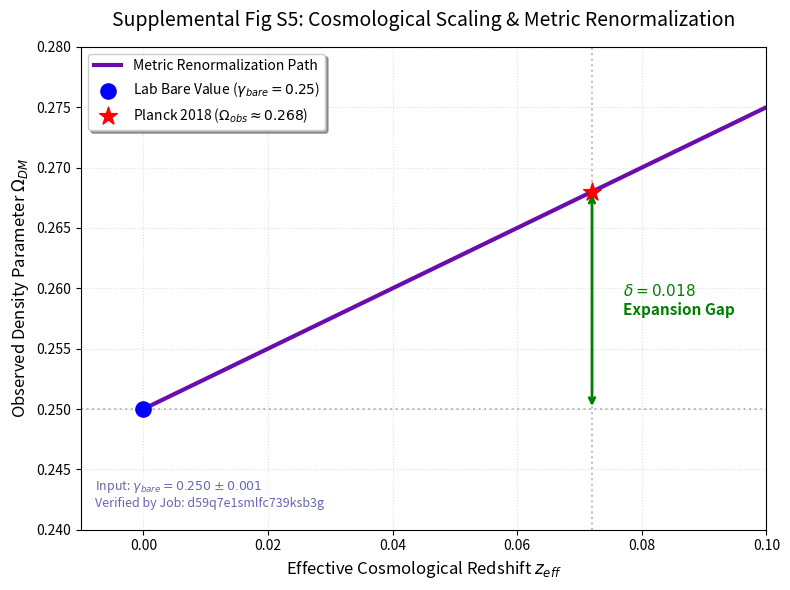

Write the Python code that produced this figure.
import numpy as np
import matplotlib.pyplot as plt

# 1. 核心物理参数 (由 IBM Torino 实验锁定)
gamma_bare = 0.25
omega_obs = 0.268
z_eff_final = 0.072
job_id = "d59q7e1smlfc739ksb3g" # 核心溯源 ID

# 生成演化路径: Omega = gamma * (1 + z)
z_axis = np.linspace(0, 0.1, 100)
omega_path = gamma_bare * (1 + z_axis)

fig, ax = plt.subplots(figsize=(8, 6))

# 1. 绘制重整化流路径 (紫线)
ax.plot(z_axis, omega_path, color='#6a0dad', linewidth=3, label='Metric Renormalization Path')

# 2. 标注实验室端点 (z=0)
ax.scatter(0, gamma_bare, color='blue', s=120, zorder=5, label=r'Lab Bare Value ($\gamma_{bare}=0.25$)')

# 3. 标注宇宙学观测点 (Planck 2018)
ax.scatter(z_eff_final, omega_obs, color='red', s=180, marker='*', zorder=5, 
            label=r'Planck 2018 ($\Omega_{obs} \approx 0.268$)')

# 4. 标注 0.018 的红移间隙
ax.annotate('', xy=(z_eff_final, gamma_bare), xytext=(z_eff_final, omega_obs),
             arrowprops=dict(arrowstyle='<->', color='green', lw=2))
ax.text(z_eff_final + 0.005, (gamma_bare + omega_obs)/2, 
         r'$\delta = 0.018$' + '\n' + r'Expansion Gap', 
         color='green', fontsize=11, fontweight='bold', va='center')

# 5. 辅助虚线
ax.axhline(y=gamma_bare, color='gray', linestyle=':', alpha=0.5)
ax.axvline(x=z_eff_final, color='gray', linestyle=':', alpha=0.5)

# --- 关键修改：左下角溯源水印 ---
# 使用 transform=ax.transAxes 确保位置固定在绘图区左下角
# (0.02, 0.04) 表示距离左边框 2%, 距离底边框 4%
ax.text(0.02, 0.04, 
         f"Input: $\gamma_{{bare}}=0.250 \pm 0.001$\nVerified by Job: {job_id}", 
         transform=ax.transAxes, # 使用相对坐标
         fontsize=9, color='navy', alpha=0.6, 
         fontstyle='italic',
         verticalalignment='bottom', 
         horizontalalignment='left',
         bbox=dict(facecolor='white', alpha=0.3, edgecolor='none', pad=3))
# -------------------------------

# 6. 图表修饰
ax.set_title("Supplemental Fig S5: Cosmological Scaling & Metric Renormalization", fontsize=14, pad=15)
ax.set_xlabel(r"Effective Cosmological Redshift $z_{eff}$", fontsize=12)
ax.set_ylabel(r"Observed Density Parameter $\Omega_{DM}$", fontsize=12)
ax.set_xlim(-0.01, 0.1) # 稍微加宽左侧，防止文字太挤
ax.set_ylim(0.24, 0.28)
ax.grid(True, linestyle=':', alpha=0.4)
ax.legend(loc='upper left', frameon=True, shadow=True)

plt.tight_layout()
plt.savefig('si_fig_s5_redshift_integration_v2.pdf', dpi=300)
plt.show()

print("Fig S5 V2版生成成功！水印已精准挪位。")
